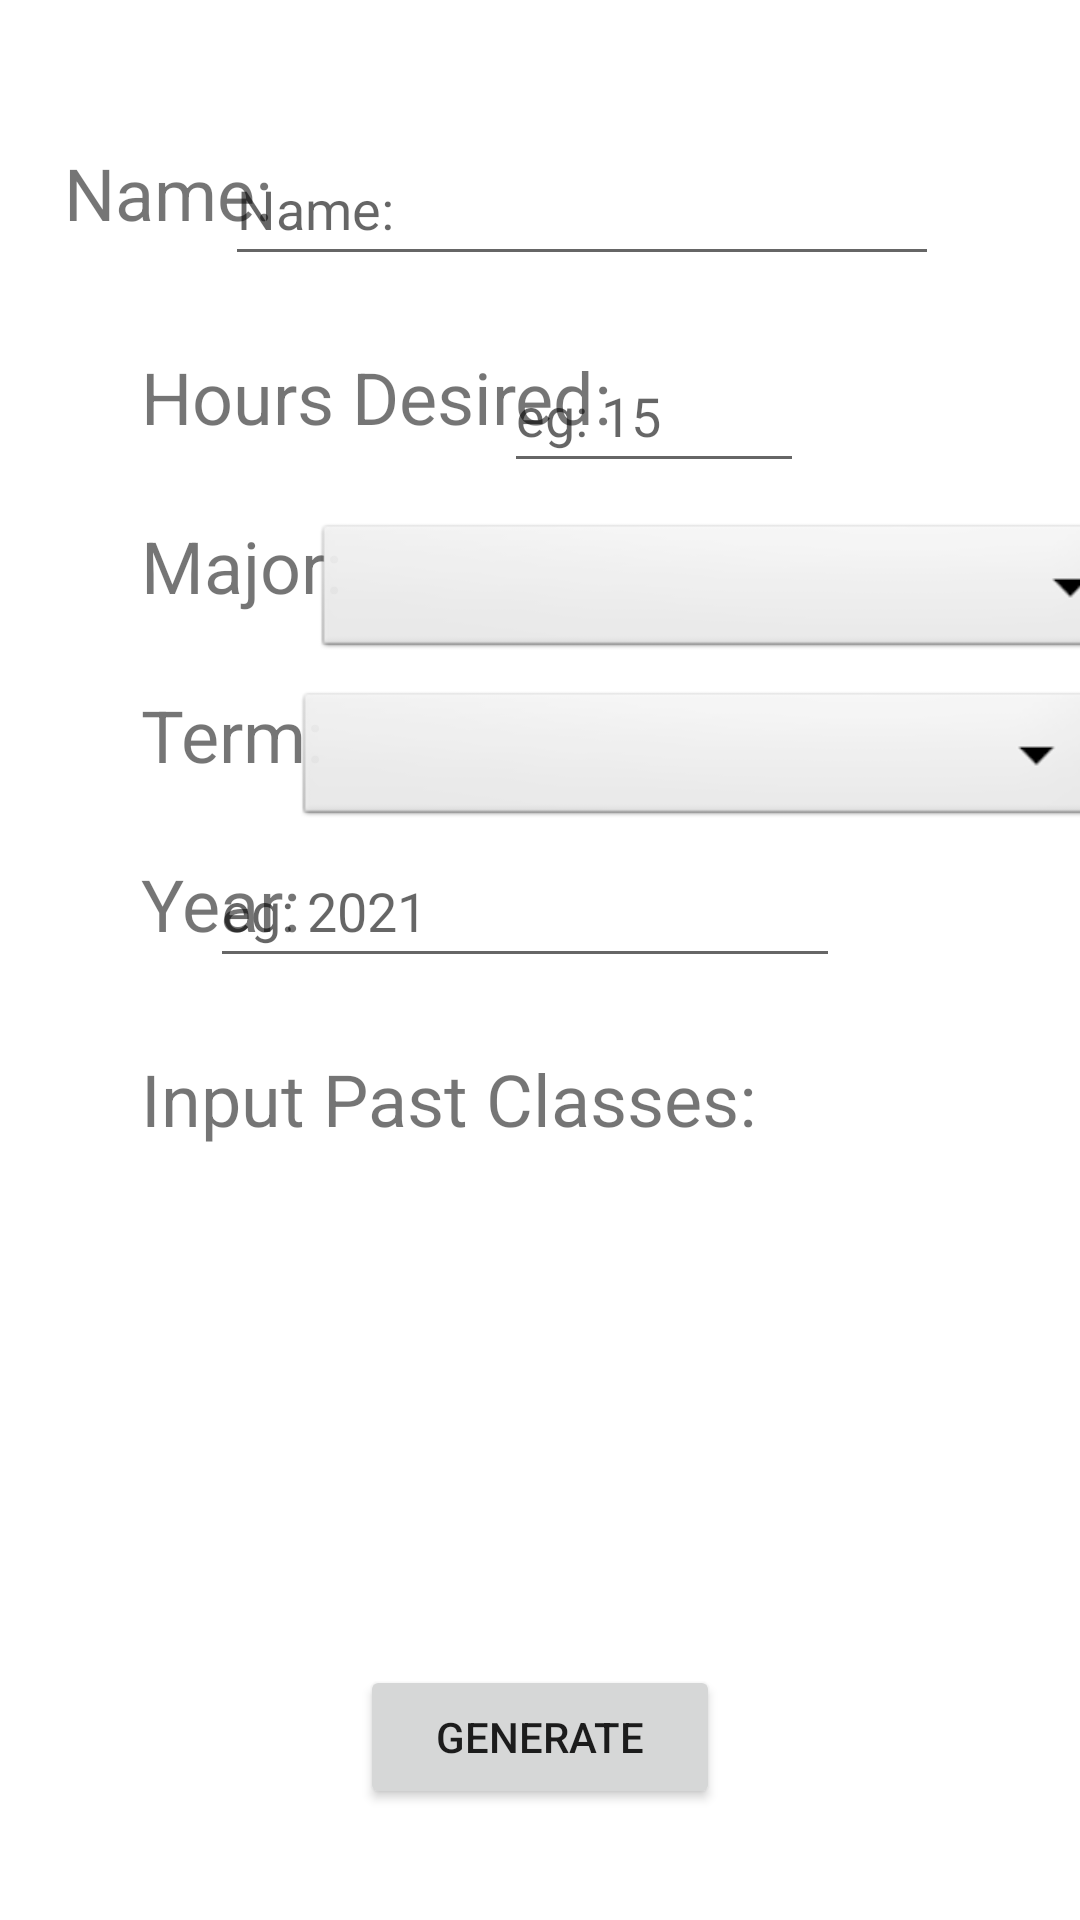

Produce the Android XML layout that renders to this screen, including the resource entries it uses.
<!-- AndroidManifest.xml: application theme Theme.CometTrail -->
<!-- res/layout/activity_main.xml -->
<?xml version="1.0" encoding="utf-8"?>
<androidx.constraintlayout.widget.ConstraintLayout xmlns:android="http://schemas.android.com/apk/res/android"
    xmlns:app="http://schemas.android.com/apk/res-auto"
    xmlns:tools="http://schemas.android.com/tools"
    android:layout_width="match_parent"
    android:layout_height="match_parent"
    tools:context=".MainActivity">

    <TextView
        android:id="@+id/textViewName"
        android:layout_width="wrap_content"
        android:layout_height="wrap_content"
        android:layout_marginStart="47dp"
        android:layout_marginTop="48dp"
        android:layout_marginEnd="10dp"
        android:text="@string/textViewName"
        android:textSize="24sp"
        app:layout_constraintEnd_toStartOf="@+id/editTextTextPersonName"
        app:layout_constraintStart_toStartOf="parent"
        app:layout_constraintTop_toTopOf="parent" />

    <TextView
        android:id="@+id/textViewHoursDesired"
        android:layout_width="wrap_content"
        android:layout_height="wrap_content"
        android:layout_marginStart="47dp"
        android:layout_marginTop="24dp"
        android:layout_marginEnd="15dp"
        android:text="@string/textViewHoursDesired"
        android:textSize="24sp"
        app:layout_constraintEnd_toStartOf="@+id/editTextTextViewHoursDesired"
        app:layout_constraintHorizontal_bias="0.0"
        app:layout_constraintStart_toStartOf="parent"
        app:layout_constraintTop_toBottomOf="@+id/editTextTextPersonName" />

    <TextView
        android:id="@+id/textView3"
        android:layout_width="wrap_content"
        android:layout_height="wrap_content"
        android:layout_marginStart="47dp"
        android:layout_marginTop="24dp"
        android:text="@string/textViewTerm"
        android:textSize="24sp"
        app:layout_constraintStart_toStartOf="parent"
        app:layout_constraintTop_toBottomOf="@+id/textViewMajor" />

    <TextView
        android:id="@+id/textViewYear"
        android:layout_width="wrap_content"
        android:layout_height="wrap_content"
        android:layout_marginStart="47dp"
        android:layout_marginTop="24dp"
        android:text="@string/textViewYear"
        android:textSize="24sp"
        app:layout_constraintStart_toStartOf="parent"
        app:layout_constraintTop_toBottomOf="@+id/textView3" />

    <TextView
        android:id="@+id/textViewMajor"
        android:layout_width="wrap_content"
        android:layout_height="wrap_content"
        android:layout_marginStart="47dp"
        android:layout_marginTop="24dp"
        android:text="@string/textViewMajor"
        android:textSize="24sp"
        app:layout_constraintStart_toStartOf="parent"
        app:layout_constraintTop_toBottomOf="@+id/textViewHoursDesired" />

    <TextView
        android:id="@+id/textViewInputPastClasses"
        android:layout_width="wrap_content"
        android:layout_height="wrap_content"
        android:layout_marginStart="47dp"
        android:layout_marginTop="24dp"
        android:text="@string/textViewInputFile"
        android:textSize="24sp"
        app:layout_constraintStart_toStartOf="parent"
        app:layout_constraintTop_toBottomOf="@+id/editTextYear" />

    <Button
        android:id="@+id/buttonGenerate"
        android:layout_width="120dp"
        android:layout_height="48dp"
        android:layout_marginStart="155dp"
        android:layout_marginEnd="155dp"
        android:layout_marginBottom="37dp"
        android:onClick="generateClassSchedules"
        android:text="@string/buttonGenerate"
        app:layout_constraintBottom_toBottomOf="parent"
        app:layout_constraintEnd_toEndOf="parent"
        app:layout_constraintStart_toStartOf="parent" />

    <EditText
        android:id="@+id/editTextTextPersonName"
        android:layout_width="238dp"
        android:layout_height="48dp"
        android:layout_marginTop="44dp"
        android:layout_marginEnd="47dp"
        android:ems="10"
        android:hint="@string/textViewName"
        android:inputType="textPersonName"
        app:layout_constraintEnd_toEndOf="parent"
        app:layout_constraintTop_toTopOf="parent" />

    <EditText
        android:id="@+id/editTextTextViewHoursDesired"
        android:layout_width="100dp"
        android:layout_height="48dp"
        android:layout_marginTop="21dp"
        android:layout_marginEnd="92dp"
        android:ems="10"
        android:hint="@string/editTextHoursDesired"
        android:inputType="number"
        android:numeric="integer"
        app:layout_constraintEnd_toEndOf="parent"
        app:layout_constraintTop_toBottomOf="@+id/editTextTextPersonName" />

    <EditText
        android:id="@+id/editTextYear"
        android:layout_width="wrap_content"
        android:layout_height="wrap_content"
        android:layout_marginEnd="80dp"
        android:ems="10"
        android:hint="@string/editTextYear"
        android:inputType="number"
        android:minHeight="48dp"
        app:layout_constraintBaseline_toBaselineOf="@+id/textViewYear"
        app:layout_constraintEnd_toEndOf="parent" />

    <Spinner
        android:id="@+id/spinnerMajor"
        android:layout_width="276dp"
        android:layout_height="48dp"
        android:layout_marginStart="16dp"
        android:layout_marginTop="12dp"
        android:layout_marginEnd="5dp"
        android:background="@android:drawable/btn_dropdown"
        android:spinnerMode="dropdown"
        app:layout_constraintEnd_toEndOf="parent"
        app:layout_constraintStart_toEndOf="@+id/textViewMajor"
        app:layout_constraintTop_toBottomOf="@+id/editTextTextViewHoursDesired"
        tools:ignore="SpeakableTextPresentCheck" />

    <Spinner
        android:id="@+id/spinnerTerm"
        android:layout_width="271dp"
        android:layout_height="48dp"
        android:layout_marginStart="1dp"
        android:layout_marginTop="8dp"
        android:layout_marginEnd="1dp"
        android:background="@android:drawable/btn_dropdown"
        android:spinnerMode="dropdown"
        app:layout_constraintEnd_toEndOf="parent"
        app:layout_constraintStart_toEndOf="@+id/textView3"
        app:layout_constraintTop_toBottomOf="@+id/spinnerMajor"
        tools:ignore="SpeakableTextPresentCheck" />

</androidx.constraintlayout.widget.ConstraintLayout>
<!-- resources referenced by this layout -->
<resources>
  <string name="buttonGenerate">Generate</string>
  <string name="editTextHoursDesired">eg: 15</string>
  <string name="editTextYear">eg: 2021</string>
  <string name="textViewHoursDesired">Hours Desired:</string>
  <string name="textViewInputFile">Input Past Classes:</string>
  <string name="textViewMajor">Major:</string>
  <string name="textViewName">Name:</string>
  <string name="textViewTerm">Term:</string>
  <string name="textViewYear">Year:</string>
  <style name="Theme.CometTrail" parent="Theme.MaterialComponents.DayNight.DarkActionBar">
          
          <item name="colorPrimary">@color/purple_500</item>
          <item name="colorPrimaryVariant">@color/purple_700</item>
          <item name="colorOnPrimary">@color/white</item>
          
          <item name="colorSecondary">@color/teal_200</item>
          <item name="colorSecondaryVariant">@color/teal_700</item>
          <item name="colorOnSecondary">@color/black</item>
          
          <item name="android:statusBarColor" tools:targetApi="l">?attr/colorPrimaryVariant</item>
          
      </style>
  <!-- not gathered from this repository: default colours our renderer supplied (Android Studio template values) -->
  <color name="purple_500">#FF6200EE</color>
  <color name="purple_700">#FF3700B3</color>
  <color name="teal_200">#FF03DAC5</color>
  <color name="teal_700">#FF018786</color>
  <color name="black">#FF000000</color>
  <color name="white">#FFFFFFFF</color>
</resources>
